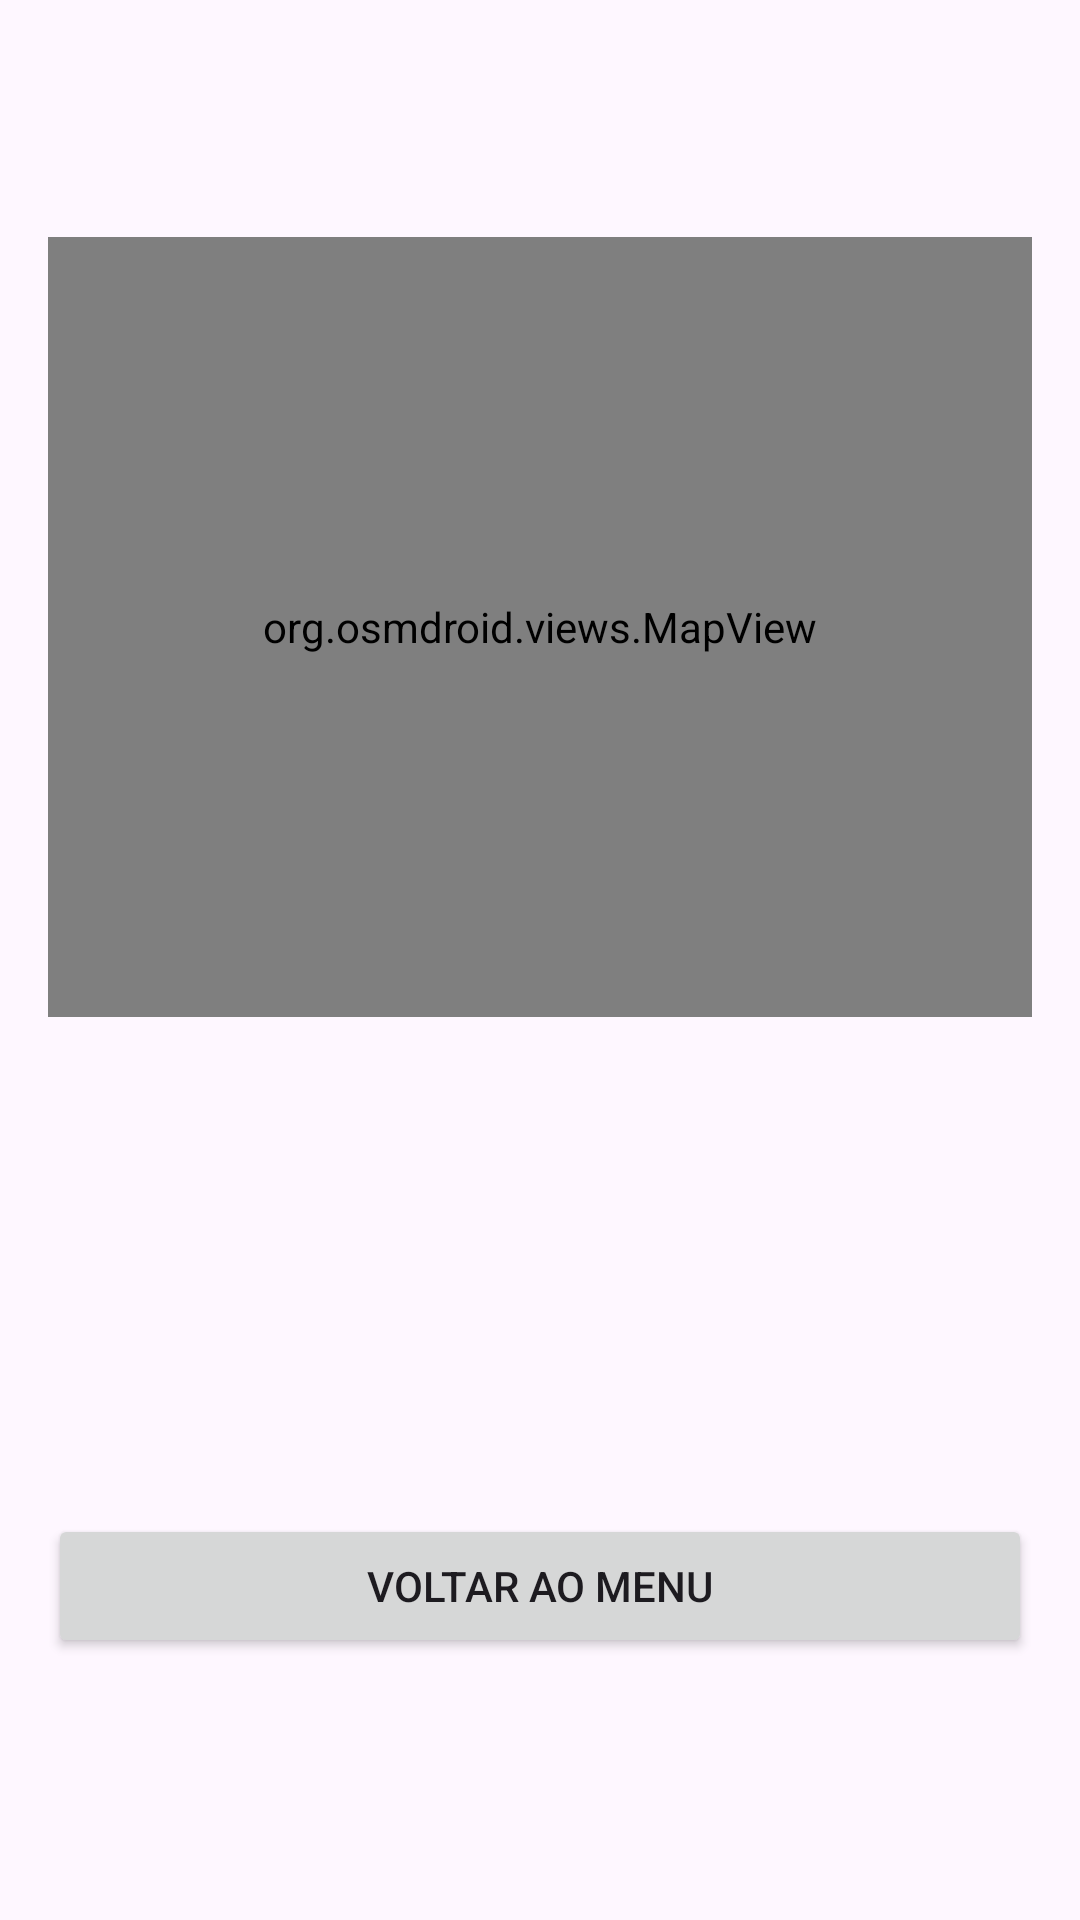

Layout XML and referenced resources for this Android screen:
<!-- AndroidManifest.xml: application theme Theme.AtividadesFisicas -->
<!-- res/layout/activity_historico_detalhe.xml -->
<?xml version="1.0" encoding="utf-8"?>
<ScrollView xmlns:android="http://schemas.android.com/apk/res/android"
            android:layout_width="match_parent"
            android:layout_height="match_parent"
            android:fitsSystemWindows="true">

    <LinearLayout
            android:layout_width="match_parent"
            android:layout_height="wrap_content"
            android:orientation="vertical"
            android:padding="16dp">

        <TextView
                android:id="@+id/tvTitulo"
                android:layout_width="match_parent"
                android:layout_height="wrap_content"
                android:textSize="22sp"
                android:textStyle="bold" />

        <TextView
                android:id="@+id/tvData"
                android:layout_width="match_parent"
                android:layout_height="wrap_content"
                android:layout_marginBottom="12dp"
                android:textSize="16sp" />

        <org.osmdroid.views.MapView
                android:id="@+id/map"
                android:layout_width="match_parent"
                android:layout_height="260dp" />

        <TextView
                android:id="@+id/tvTempoTotal"
                android:layout_width="match_parent"
                android:layout_height="wrap_content"
                android:layout_marginTop="12dp"
                android:textSize="18sp" />

        <TextView
                android:id="@+id/tvVelocidadeMedia"
                android:layout_width="match_parent"
                android:layout_height="wrap_content"
                android:layout_marginTop="4dp"
                android:textSize="18sp" />

        <TextView
                android:id="@+id/tvDistanciaTotal"
                android:layout_width="match_parent"
                android:layout_height="wrap_content"
                android:layout_marginTop="4dp"
                android:textSize="18sp" />

        <TextView
                android:id="@+id/tvAvisos"
                android:layout_width="match_parent"
                android:layout_height="wrap_content"
                android:layout_marginTop="4dp"
                android:textSize="18sp" />

        <TextView
                android:id="@+id/tvCapturas"
                android:layout_width="match_parent"
                android:layout_height="wrap_content"
                android:layout_marginTop="4dp"
                android:textSize="18sp" />

        <Button
                android:id="@+id/btnVoltar"
                android:layout_width="match_parent"
                android:layout_height="wrap_content"
                android:layout_marginTop="16dp"
                android:text="@string/resumo_voltar" />
    </LinearLayout>
</ScrollView>
<!-- resources referenced by this layout -->
<resources>
  <string name="resumo_voltar">Voltar ao menu</string>
  <style name="Theme.AtividadesFisicas" parent="Base.Theme.AtividadesFisicas" />
  <style name="Base.Theme.AtividadesFisicas" parent="Theme.Material3.DayNight" />
</resources>
